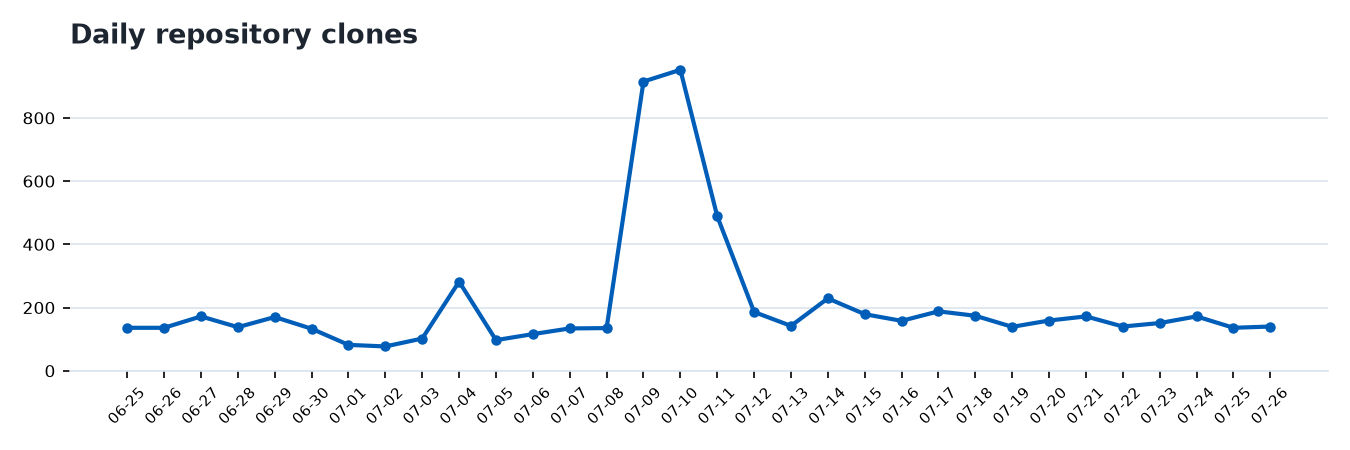

The file beside this chart, header and first rows:
date, count, uniques
2026-06-25, 136, 129
2026-06-26, 136, 131
2026-06-27, 172, 163
2026-06-28, 138, 135
2026-06-29, 170, 133
2026-06-30, 133, 124
2026-07-01, 82, 82
2026-07-02, 77, 76
2026-07-03, 102, 98
2026-07-04, 282, 150
2026-07-05, 97, 92
2026-07-06, 116, 106
2026-07-07, 134, 130
2026-07-08, 135, 132
2026-07-09, 915, 287
2026-07-10, 952, 230
2026-07-11, 489, 233
2026-07-12, 186, 181
2026-07-13, 142, 135
2026-07-14, 229, 174
2026-07-15, 179, 173
2026-07-16, 158, 140
2026-07-17, 188, 140
2026-07-18, 174, 162
2026-07-19, 139, 136
2026-07-20, 159, 143
2026-07-21, 172, 159
2026-07-22, 140, 130
2026-07-23, 151, 142
2026-07-24, 172, 167
2026-07-25, 136, 131
2026-07-26, 140, 137
